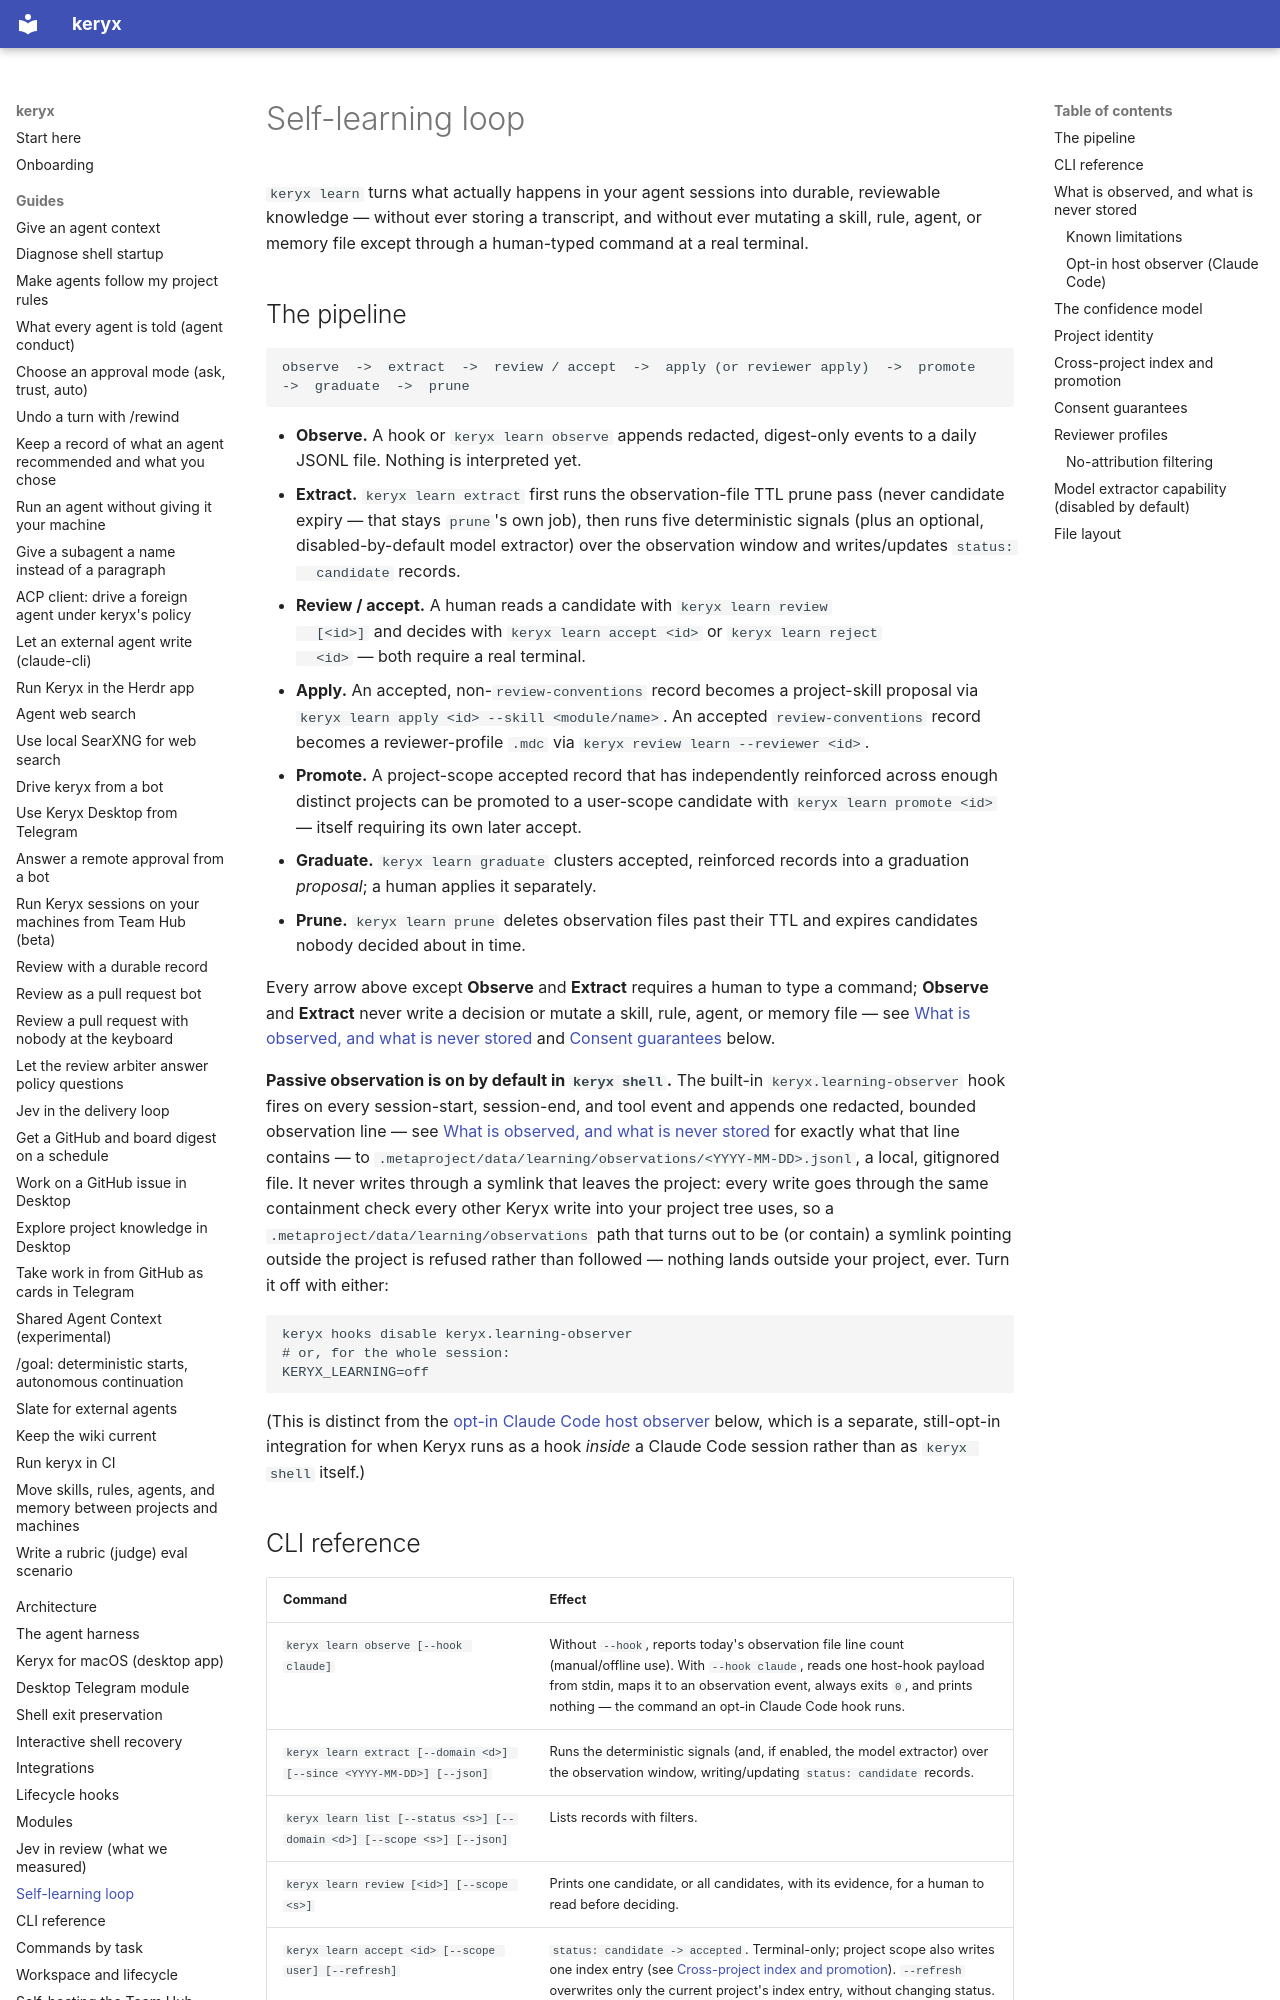

repository: MrCipherSmith/keryx · page: learning/index.html · generator: mkdocs

# Self-learning loop

`keryx learn` turns what actually happens in your agent sessions into
durable, reviewable knowledge — without ever storing a transcript, and
without ever mutating a skill, rule, agent, or memory file except through a
human-typed command at a real terminal.

## The pipeline

```
observe  ->  extract  ->  review / accept  ->  apply (or reviewer apply)  ->  promote  ->  graduate  ->  prune
```

- **Observe.** A hook or `keryx learn observe` appends redacted, digest-only
  events to a daily JSONL file. Nothing is interpreted yet.
- **Extract.** `keryx learn extract` first runs the observation-file TTL
  prune pass (never candidate expiry — that stays `prune`'s own job), then
  runs five deterministic signals (plus an optional, disabled-by-default
  model extractor) over the observation window and writes/updates `status:
  candidate` records.
- **Review / accept.** A human reads a candidate with `keryx learn review
  [<id>]` and decides with `keryx learn accept <id>` or `keryx learn reject
  <id>` — both require a real terminal.
- **Apply.** An accepted, non-`review-conventions` record becomes a
  project-skill proposal via `keryx learn apply <id> --skill <module/name>`.
  An accepted `review-conventions` record becomes a reviewer-profile `.mdc`
  via `keryx review learn --reviewer <id>`.
- **Promote.** A project-scope accepted record that has independently
  reinforced across enough distinct projects can be promoted to a user-scope
  candidate with `keryx learn promote <id>` — itself requiring its own later
  accept.
- **Graduate.** `keryx learn graduate` clusters accepted, reinforced records
  into a graduation *proposal*; a human applies it separately.
- **Prune.** `keryx learn prune` deletes observation files past their TTL and
  expires candidates nobody decided about in time.

Every arrow above except **Observe** and **Extract** requires a human to type
a command; **Observe** and **Extract** never write a decision or mutate a
skill, rule, agent, or memory file — see [What is observed, and what is
never stored](#what-is-observed-and-what-is-never-stored) and [Consent
guarantees](#consent-guarantees) below.

**Passive observation is on by default in `keryx shell`.** The built-in
`keryx.learning-observer` hook fires on every session-start, session-end, and
tool event and appends one redacted, bounded observation line — see [What is
observed, and what is never stored](#what-is-observed-and-what-is-never-stored)
for exactly what that line contains — to
`.metaproject/data/learning/observations/<YYYY-MM-DD>.jsonl`, a local,
gitignored file. It never writes through a symlink that leaves the project:
every write goes through the same containment check every other Keryx write
into your project tree uses, so a `.metaproject/data/learning/observations`
path that turns out to be (or contain) a symlink pointing outside the
project is refused rather than followed — nothing lands outside your
project, ever. Turn it off with either:

```
keryx hooks disable keryx.learning-observer
# or, for the whole session:
KERYX_LEARNING=off
```

(This is distinct from the [opt-in Claude Code host
observer](#opt-in-host-observer-claude-code) below, which is a separate,
still-opt-in integration for when Keryx runs as a hook *inside* a Claude Code
session rather than as `keryx shell` itself.)
